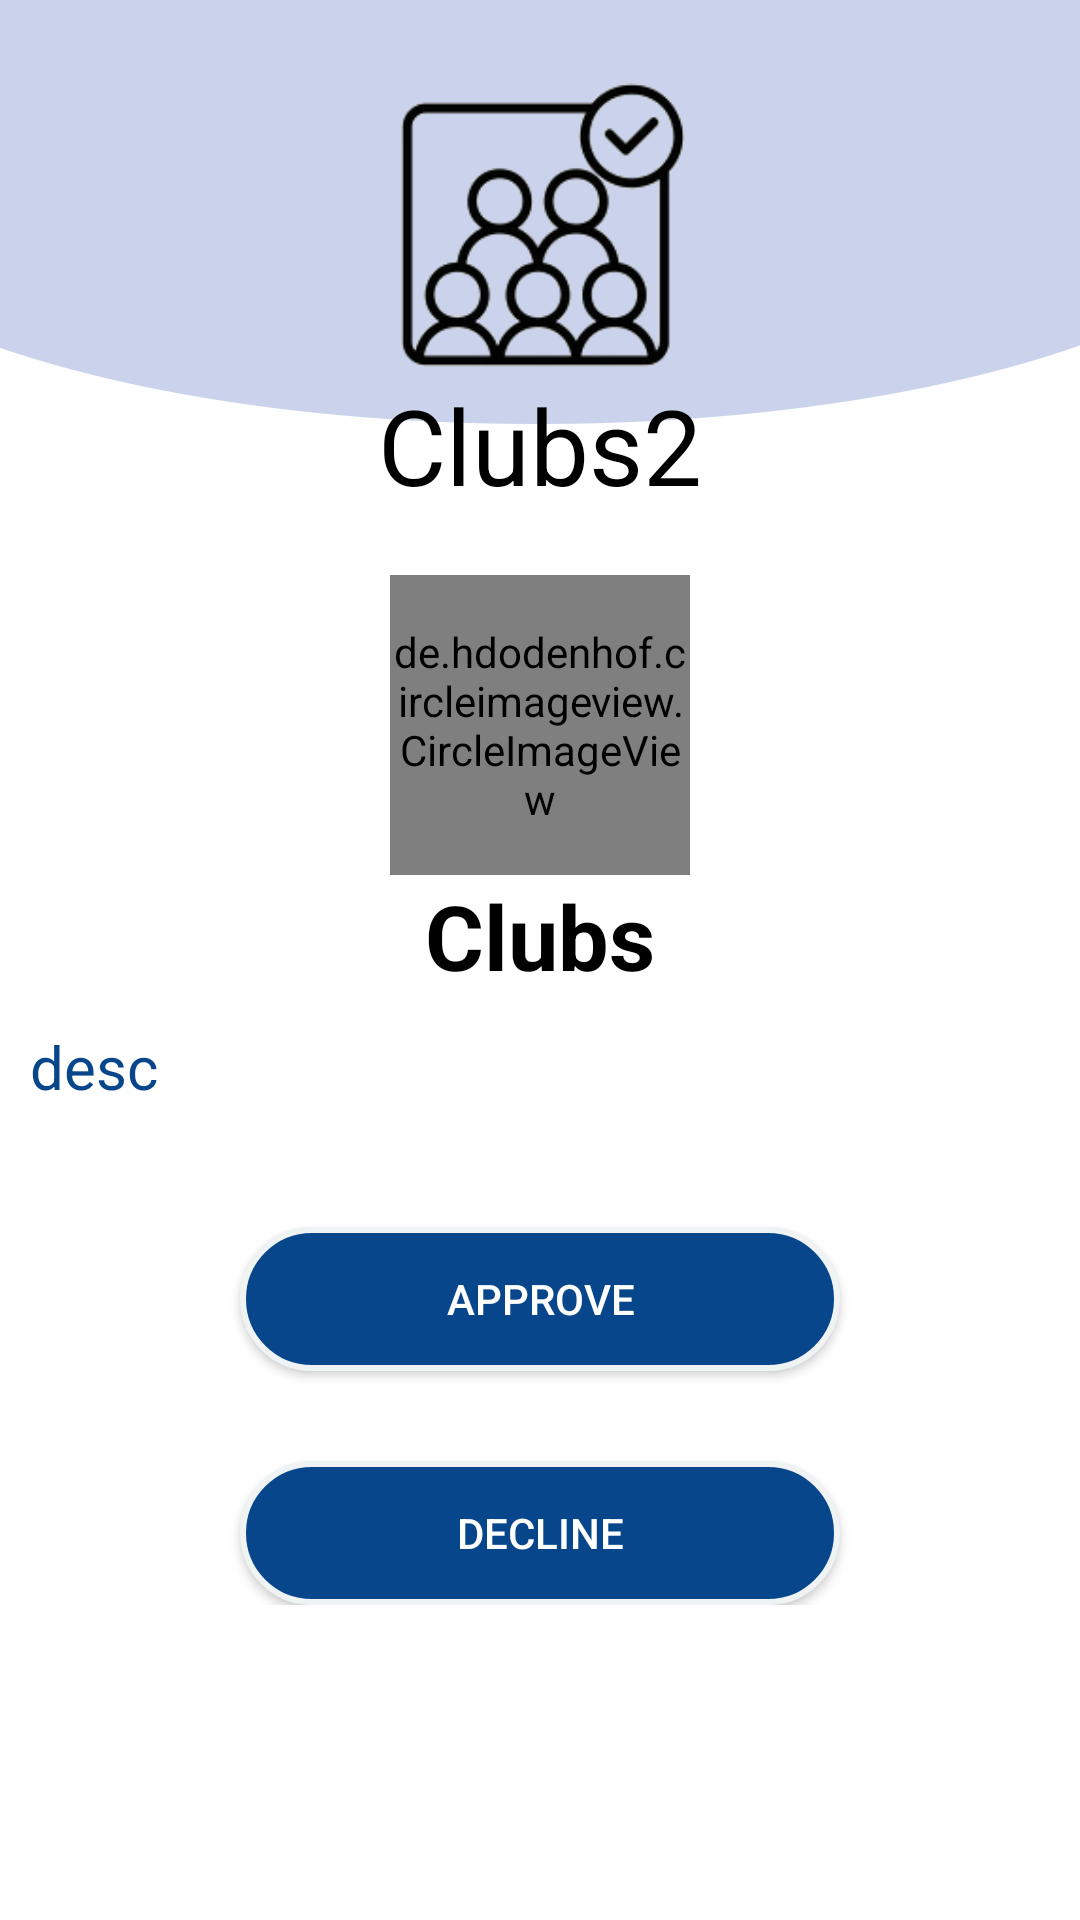

Here is an Android app screen rendered from its layout file. Give the layout XML and the strings, colors and styles it references.
<!-- AndroidManifest.xml: application theme Theme.StudentToolKit -->
<!-- res/layout/activity_clubs_approve.xml -->
<?xml version="1.0" encoding="utf-8"?>
<LinearLayout xmlns:android="http://schemas.android.com/apk/res/android"
    xmlns:app="http://schemas.android.com/apk/res-auto"
    xmlns:tools="http://schemas.android.com/tools"
    android:layout_width="match_parent"
    android:layout_height="match_parent"
    android:orientation="vertical"
    android:background="@drawable/artboard4"
    tools:context=".ClubsApprove">
    <ImageView
        android:layout_width="25dp"
        android:layout_height="25dp"
        android:id="@+id/home8"
        android:layout_gravity="right"
        android:layout_marginRight="20dp"
        android:src="@drawable/home"/>
    <ScrollView
        android:layout_width="match_parent"
        android:layout_height="match_parent">
        <LinearLayout
            android:layout_width="match_parent"
            android:layout_height="match_parent"
            android:orientation="vertical">

            <LinearLayout
                android:layout_width="match_parent"
                android:layout_height="wrap_content"
                android:orientation="vertical"
                >
                <ImageView
                    android:layout_width="100dp"
                    android:layout_height="100dp"
                    android:src="@drawable/clubs"
                    android:layout_gravity="center"/>
                <TextView
                    android:layout_gravity="center"
                    android:layout_width="wrap_content"
                    android:layout_height="wrap_content"
                    android:text="Clubs2"
                    android:textColor="@color/black"
                    android:textSize="35dp"/>
                <de.hdodenhof.circleimageview.CircleImageView
                    android:layout_width="100dp"
                    android:layout_height="100dp"
                    android:src="@drawable/clubs"
                    android:layout_marginTop="20dp"
                    android:id="@+id/myclub_img"
                    android:layout_gravity="center_horizontal"/>
                <TextView
                    android:layout_gravity="center"
                    android:layout_width="wrap_content"
                    android:layout_height="wrap_content"
                    android:text="Clubs"
                    android:id="@+id/myclub_title"
                    android:textStyle="bold"
                    android:textColor="@color/black"
                    android:textSize="30dp"/>
                <TextView
                    android:layout_width="wrap_content"
                    android:layout_height="wrap_content"
                    android:text="desc"

                    android:layout_margin="10dp"
                    android:id="@+id/myclub_desc"
                    android:textColor="@color/navy"
                    android:textSize="20dp"/>
            </LinearLayout>
            <LinearLayout
                android:layout_width="match_parent"
                android:layout_height="wrap_content"
                android:orientation="vertical"
                >
                <androidx.appcompat.widget.AppCompatButton
                    android:layout_width="200dp"
                    android:layout_height="wrap_content"
                    android:text="Approve"
                    android:id="@+id/approve"
                    android:layout_marginTop="30dp"
                    android:layout_gravity="center"
                    android:textColor="@color/white"

                    android:background="@drawable/roundedbutton"/>
                <androidx.appcompat.widget.AppCompatButton
                    android:layout_width="200dp"
                    android:layout_height="wrap_content"
                    android:text="Decline"
                    android:id="@+id/decline"
                    android:layout_marginTop="30dp"
                    android:layout_gravity="center"
                    android:textColor="@color/white"

                    android:background="@drawable/roundedbutton"/>

            </LinearLayout>
        </LinearLayout>
    </ScrollView>
</LinearLayout>
<!-- resources referenced by this layout -->
<resources>
  <color name="black">#FF000000</color>
  <color name="navy">#08468c</color>
  <color name="white">#FFFFFFFF</color>
  <!-- drawable artboard4: png bitmap (drawable-v24, 15486 bytes) -->
  <!-- drawable clubs: png bitmap (drawable-v24, 11177 bytes) -->
  <!-- drawable roundedbutton (drawable-v24) -->
  <?xml version="1.0" encoding="utf-8"?>
  <shape xmlns:android="http://schemas.android.com/apk/res/android" android:shape="rectangle">
      <stroke
          android:width="2dp"
          android:color="#EFF3F3" />
      <corners android:radius="28dp"/>
      <solid android:color="@color/navy" />
  </shape>
  <style name="Theme.StudentToolKit" parent="Theme.MaterialComponents.DayNight.NoActionBar">
          
          <item name="colorPrimary">@color/white</item>
          <item name="colorPrimaryVariant">@color/gray</item>
          <item name="colorOnPrimary">@color/white</item>
          
          <item name="colorSecondary">@color/teal_200</item>
          <item name="colorSecondaryVariant">@color/teal_700</item>
          <item name="colorOnSecondary">@color/black</item>
          
          <item name="android:statusBarColor">?attr/colorPrimaryVariant</item>
          
      </style>
  <color name="gray">#aaa</color>
  <color name="teal_200">#FF03DAC5</color>
  <color name="teal_700">#FF018786</color>
</resources>
